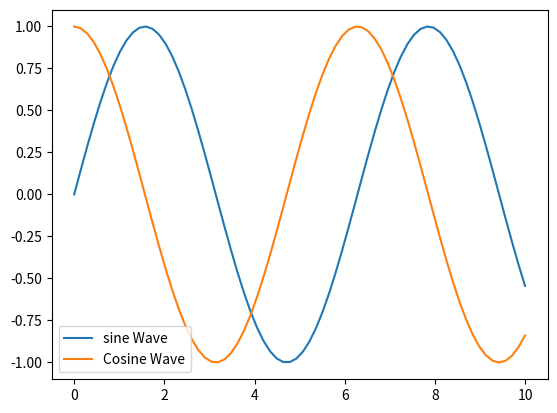

This chart was generated by the following Python code:
import numpy as np
import matplotlib.pyplot as plt

x = np.linspace(0, 10, 70)

plt.plot(x, np.sin(x), label="sine Wave")
plt.plot(x, np.cos(x), label="Cosine Wave")
plt.legend()

plt.show()